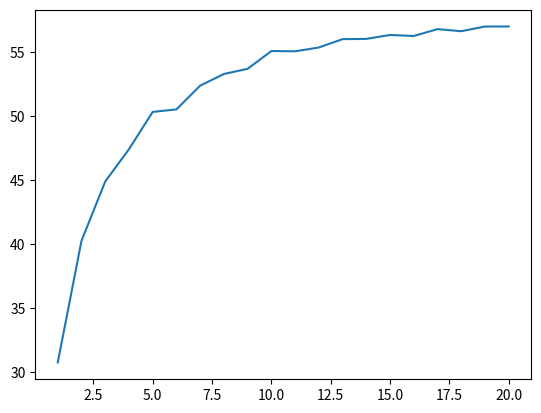

Write the Python code that produced this figure.
import numpy as np 
import matplotlib.pyplot as plt

def time_souris(N) :
	souris=np.zeros((N,2))

	pos_init=np.random.rand(N)
	pos_init=np.sort(pos_init)
	souris[:,0]=pos_init

	rand_vit=np.random.rand(N)
	vit_init=np.zeros(N)
	for i in range(N) :
		if rand_vit[i]>0.5 :
			vit_init[i]=1
		else :
			vit_init[i]=-1
	souris[:,1]=vit_init

	# print('souris=')
	# print(souris)
	t=0
	prems=0
	der=N-1
	while der-prems>=0 :
		tcol=100
		if souris[prems,1] < 0 and souris[prems,0]*60 < tcol :
			tcol=souris[prems,0]*60
			ncol=[prems,prems]

		if souris[der,1] > 0 and (1-souris[der,0])*60 < tcol :
			tcol=(1-souris[der,0])*60
			ncol=[der,der]

		for i in range(prems,der) :
			if souris[i,1]>0 and souris[i+1,1]<0 and (souris[i+1,0]-souris[i,0])*60/2 <tcol :
				tcol=(souris[i+1,0]-souris[i,0])*60/2
				ncol=[i,i+1]

		souris[:,0]=souris[:,0]+souris[:,1]*tcol/60
		t=t+tcol

		if ncol[0]==ncol[1] :
			if ncol[0]==prems :
				prems=prems+1
			elif ncol[0]==der :
				der=der-1
			else :
				print("tu t'es chié frer")
				break
		

		if ncol[0]!=ncol[1] :
			souris[ncol[0],1]=-1
			souris[ncol[1],1]=1

		# print('prems=%f et der=%f'%(prems,der))
		# print('tcol=%f'%tcol)
		# print('ncol=')
		# print(ncol)
		# print('souris=')
		# print(souris)
	return(t)

Ns=range(1,21)
time_Ns=[]
for N in Ns:
	times=np.zeros(500)
	for i in range(len(times)) :
		times[i]=time_souris(N)
	time=sum(times)/len(times)
	time_Ns+=[time]

plt.plot(Ns,time_Ns)
plt.show()


